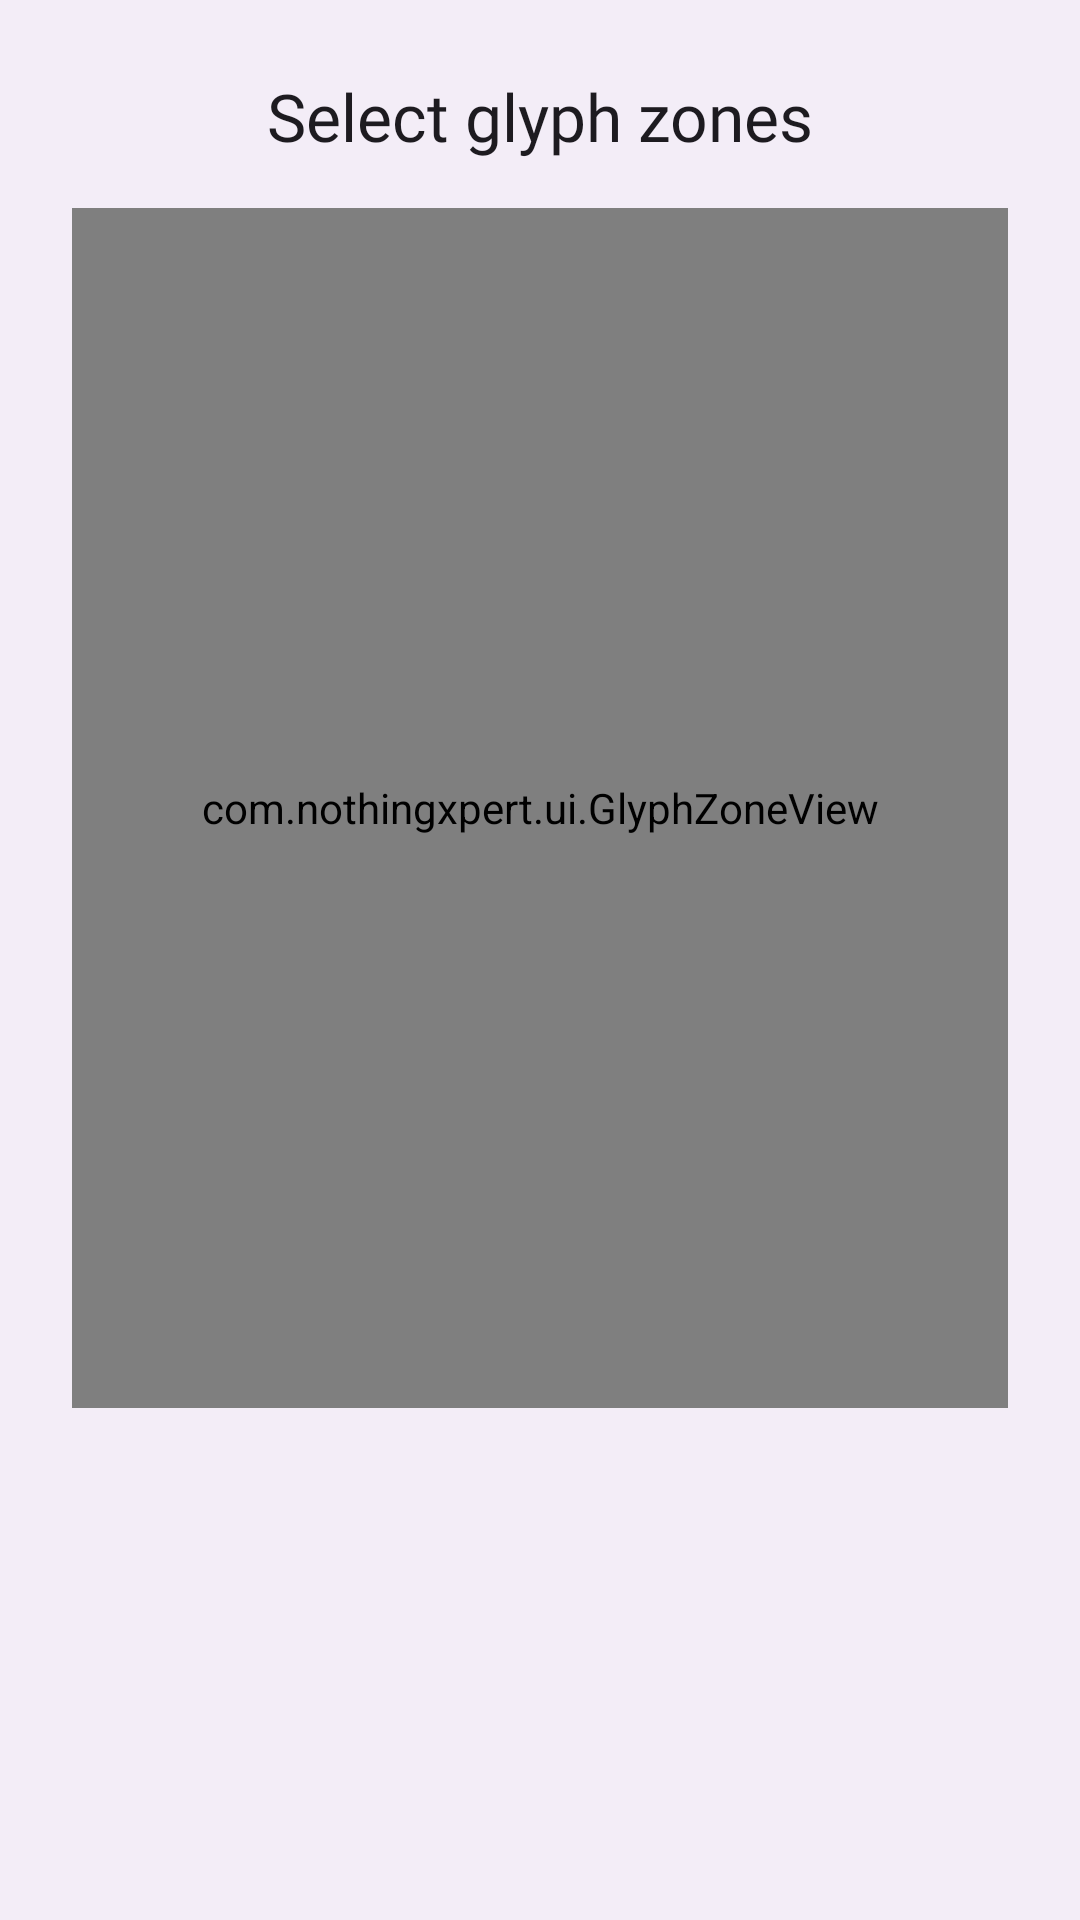

The Android layout XML behind this screen, and the referenced resources:
<!-- AndroidManifest.xml: application theme Theme.NothingXpert -->
<!-- res/layout/dialog_glyph_zone_picker.xml -->
<?xml version="1.0" encoding="utf-8"?>
<LinearLayout xmlns:android="http://schemas.android.com/apk/res/android"
    android:layout_width="match_parent"
    android:layout_height="wrap_content"
    android:orientation="vertical"
    android:padding="24dp">

    <TextView
        android:id="@+id/dialog_title"
        android:layout_width="match_parent"
        android:layout_height="wrap_content"
        android:text="@string/glyph_notif_select_zones"
        android:textColor="?attr/colorOnSurface"
        android:textSize="22sp"
        android:fontFamily="@font/ndot57"
        android:gravity="center" />

    <com.nothingxpert.ui.GlyphZoneView
        android:id="@+id/glyph_zone_view"
        android:layout_width="match_parent"
        android:layout_height="400dp"
        android:layout_marginTop="16dp" />

    <TextView
        android:id="@+id/selected_zones_label"
        android:layout_width="match_parent"
        android:layout_height="wrap_content"
        android:layout_marginTop="12dp"
        android:textColor="?attr/colorPrimary"
        android:textSize="13sp"
        android:fontFamily="@font/ndot57"
        android:gravity="center" />

</LinearLayout>
<!-- resources referenced by this layout -->
<resources>
  <string name="glyph_notif_select_zones">Select glyph zones</string>
  <style name="Theme.NothingXpert" parent="Theme.Material3.DayNight.NoActionBar">
          
          <item name="android:windowDrawsSystemBarBackgrounds">true</item>
          
          <item name="android:colorBackground">?attr/colorSurfaceContainer</item>
  
          
          <item name="android:enforceStatusBarContrast">false</item>
          <item name="alertDialogTheme">@style/MaterialComponents.MaterialAlertDialog</item>
          <item name="materialAlertDialogTheme">@style/MaterialComponents.MaterialAlertDialog</item>
          <item name="textAppearanceListItem">@style/TextAppearance.App.ListItem.Title</item>
          <item name="android:windowLightStatusBar">?attr/isLightTheme</item>
          <item name="android:statusBarColor">@android:color/transparent</item>
          <item name="android:navigationBarColor">@android:color/transparent</item>
          <item name="android:windowLightNavigationBar">?attr/isLightTheme</item>
          <item name="android:enforceNavigationBarContrast">false</item>
          <item name="colorSurface">?attr/colorSurfaceContainer</item>
      </style>
  <style name="MaterialComponents.MaterialAlertDialog" parent="ThemeOverlay.Material3.MaterialAlertDialog">
          <item name="android:background">?attr/colorSurfaceContainer</item>
          <item name="android:dialogCornerRadius">@dimen/ui_container_radius</item>
          <item name="materialAlertDialogTitleTextStyle">@style/MaterialAlertDialog.Title.Text</item>
          <item name="materialAlertDialogBodyTextStyle">@style/MaterialAlertDialog.Body.Text</item>
          <item name="buttonBarPositiveButtonStyle">@style/MaterialAlertDialog.Button.Text</item>
          <item name="buttonBarNegativeButtonStyle">@style/MaterialAlertDialog.Button.Text</item>
          <item name="android:backgroundDimAmount">0.6</item>
      </style>
  <style name="TextAppearance.App.ListItem.Title" parent="TextAppearance.AppCompat.Subhead">
          <item name="android:textSize">19sp</item>
      </style>
  <dimen name="ui_container_radius">24dp</dimen>
  <style name="MaterialAlertDialog.Title.Text" parent="MaterialAlertDialog.MaterialComponents.Title.Text">
          <item name="android:background">?attr/colorSurfaceContainer</item>
          <item name="android:textSize">20sp</item>
          <item name="android:fontFamily">sans-serif-medium</item>
      </style>
  <style name="MaterialAlertDialog.Body.Text" parent="MaterialAlertDialog.MaterialComponents.Body.Text">
          <item name="android:background">?attr/colorSurfaceContainer</item>
          <item name="android:textSize">14sp</item>
          <item name="android:fontFamily">sans-serif</item>
      </style>
  <style name="MaterialAlertDialog.Button.Text" parent="Widget.Material3.Button.TextButton.Dialog">
          <item name="android:backgroundTint">?attr/colorSurfaceContainer</item>
          <item name="android:foreground">?attr/selectableItemBackground</item>
          <item name="android:textSize">16sp</item>
          <item name="android:fontFamily">sans-serif-medium</item>
      </style>
</resources>
